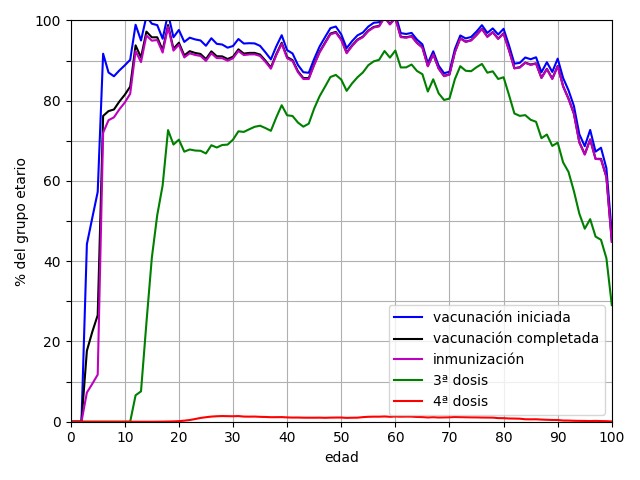

Source data for this figure (header and first rows):
edad, primera dosis, segunda dosis, única dosis, vacunación iniciada, vacunación completada, inmunización, 3ª dosis, 4ª dosis
0, 0.0, 0.0, 0.0, 0.0, 0.0, 0.0, 0.0, 0.0
1, 0.0, 0.0, 0.0, 0.0, 0.0, 0.0, 0.0, 0.0
2, 0.0, 0.0, 0.0, 0.0, 0.0, 0.0, 0.0, 0.0
3, 44.26, 17.69, 0.0, 44.26, 17.69, 7.268, 0.0008585, 0.0
4, 50.83, 22.41, 0.0, 50.83, 22.41, 9.442, 0.0, 0.0
5, 57.28, 26.56, 0.0, 57.28, 26.56, 11.74, 0.000394, 0.0
6, 91.72, 76.22, 0.0, 91.72, 76.22, 72.03, 0.001157, 0.0
7, 87.04, 77.42, 0.0, 87.04, 77.42, 75.15, 0.001568, 0.000392
8, 86.1, 77.82, 0.0, 86.1, 77.82, 75.86, 0.001182, 0.0
9, 87.55, 79.8, 0.0, 87.55, 79.8, 77.86, 0.001555, 0.0
10, 88.82, 81.49, 0.0, 88.82, 81.49, 79.54, 0.001147, 0.0
11, 90.2, 83.52, 0.0, 90.2, 83.52, 81.73, 0.01446, 0.0
12, 98.94, 93.81, 0.0, 98.94, 93.81, 92.38, 6.593, 0.0
13, 95.02, 90.78, 0.0, 95.02, 90.78, 89.63, 7.567, 0.0003927
14, 101, 97.23, 0.0, 101, 97.23, 96.27, 24.63, 0.0004042
15, 99.21, 95.8, 0.0, 99.21, 95.8, 94.97, 40.85, 0.000412
16, 98.85, 95.82, 0.0, 98.85, 95.82, 95.13, 51.5, 0.01814
17, 95.45, 92.63, 0.0, 95.45, 92.63, 92.01, 58.93, 0.02028
18, 69.97, 67.14, 31.73, 101.7, 98.87, 98.42, 72.69, 0.05088
19, 81.35, 78.47, 14.48, 95.83, 92.96, 92.5, 69.08, 0.08405
20, 89.69, 86.5, 7.956, 97.64, 94.46, 93.97, 70.29, 0.1433
21, 87.85, 84.49, 6.813, 94.66, 91.3, 90.8, 67.3, 0.2656
22, 87.44, 84.07, 8.277, 95.71, 92.35, 91.82, 67.85, 0.4203
23, 82.26, 78.88, 13.03, 95.29, 91.92, 91.41, 67.59, 0.6722
24, 85.18, 81.82, 9.842, 95.03, 91.66, 91.17, 67.53, 0.9426
25, 85.63, 82.31, 8.082, 93.71, 90.39, 89.92, 66.86, 1.124
26, 89.78, 86.51, 5.798, 95.58, 92.31, 91.83, 68.91, 1.279
27, 88.9, 85.81, 5.283, 94.19, 91.09, 90.62, 68.34, 1.364
28, 88.97, 86.02, 5.041, 94.01, 91.06, 90.61, 68.97, 1.412
29, 88.38, 85.56, 4.847, 93.22, 90.4, 89.98, 69.07, 1.383
30, 89.14, 86.47, 4.496, 93.64, 90.97, 90.58, 70.3, 1.364
31, 91.05, 88.48, 4.332, 95.39, 92.81, 92.41, 72.38, 1.405
32, 90.08, 87.57, 4.183, 94.26, 91.76, 91.38, 72.24, 1.285
33, 90.23, 87.81, 4.109, 94.34, 91.92, 91.54, 72.89, 1.267
34, 90.28, 87.92, 4.006, 94.29, 91.92, 91.56, 73.51, 1.283
35, 89.84, 87.68, 3.839, 93.68, 91.52, 91.16, 73.78, 1.217
36, 88.43, 86.37, 3.624, 92.05, 89.99, 89.68, 73.19, 1.184
37, 86.88, 84.86, 3.424, 90.31, 88.29, 87.99, 72.51, 1.126
38, 90.16, 88.24, 3.39, 93.55, 91.63, 91.35, 75.85, 1.134
39, 92.88, 91, 3.456, 96.33, 94.45, 94.18, 78.88, 1.15
40, 89.42, 87.68, 3.19, 92.61, 90.87, 90.61, 76.37, 1.075
41, 88.73, 87.08, 3.057, 91.79, 90.14, 89.89, 76.2, 1.038
42, 86.02, 84.45, 2.898, 88.92, 87.35, 87.11, 74.57, 1.045
43, 84.44, 82.99, 2.671, 87.11, 85.66, 85.42, 73.54, 1.005
44, 84.38, 83.05, 2.588, 86.97, 85.64, 85.42, 74.29, 1.003
45, 88.06, 86.73, 2.369, 90.43, 89.1, 88.9, 78.06, 1.001
46, 91.04, 89.74, 2.468, 93.51, 92.21, 92.03, 81.12, 1.017
47, 93.52, 92.16, 2.314, 95.84, 94.48, 94.28, 83.49, 0.9761
48, 95.86, 94.51, 2.232, 98.09, 96.75, 96.54, 85.91, 1.019
49, 96.38, 95.04, 2.109, 98.49, 97.15, 96.97, 86.44, 1.042
50, 94.54, 93.33, 1.999, 96.54, 95.33, 95.14, 85.28, 1.042
51, 91.29, 90.18, 1.827, 93.11, 92, 91.84, 82.47, 0.9588
52, 93.07, 92, 1.785, 94.85, 93.78, 93.61, 84.32, 1
53, 94.59, 93.54, 1.71, 96.3, 95.25, 95.09, 85.85, 1.01
54, 95.4, 94.38, 1.602, 97, 95.98, 95.83, 87.05, 1.14
55, 96.95, 95.96, 1.523, 98.48, 97.49, 97.34, 88.85, 1.23
56, 97.95, 96.92, 1.476, 99.42, 98.4, 98.25, 89.81, 1.261
57, 98.21, 97.3, 1.363, 99.58, 98.66, 98.52, 90.21, 1.258
58, 100.5, 99.53, 1.369, 101.9, 100.9, 100.8, 92.39, 1.309
59, 98.79, 97.88, 1.251, 100, 99.13, 98.99, 90.74, 1.227
... 41 more rows
